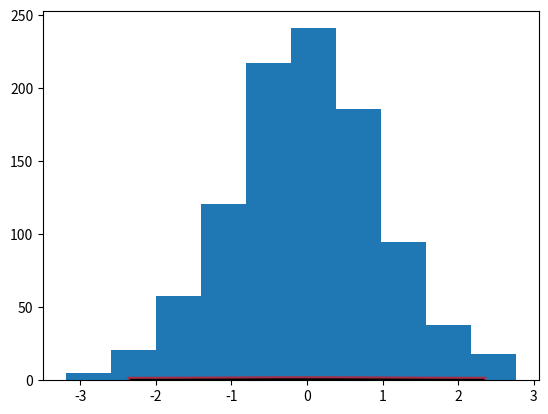

Python code for this plot: (Note: this script raises an exception after producing the figure.)
# -*- coding: utf-8 -*-

from scipy.stats import norm
import numpy as np
import matplotlib.pyplot as plt

fig, ax = plt.subplots(1, 1)

x = np.linspace(norm.ppf(0.01),norm.ppf(0.99), 100)

ax.plot(x, norm.pdf(x),'r-', lw=5, alpha=0.6, label='norm pdf')

ax.plot(x, norm.pdf(x), 'k-', lw=2, label='frozen pdf')

r = norm.rvs(size=1000)

ax.hist(r, normed=True, histtype='stepfilled', alpha=0.2)

ax.legend(loc='best', frameon=False)

plt.show()
